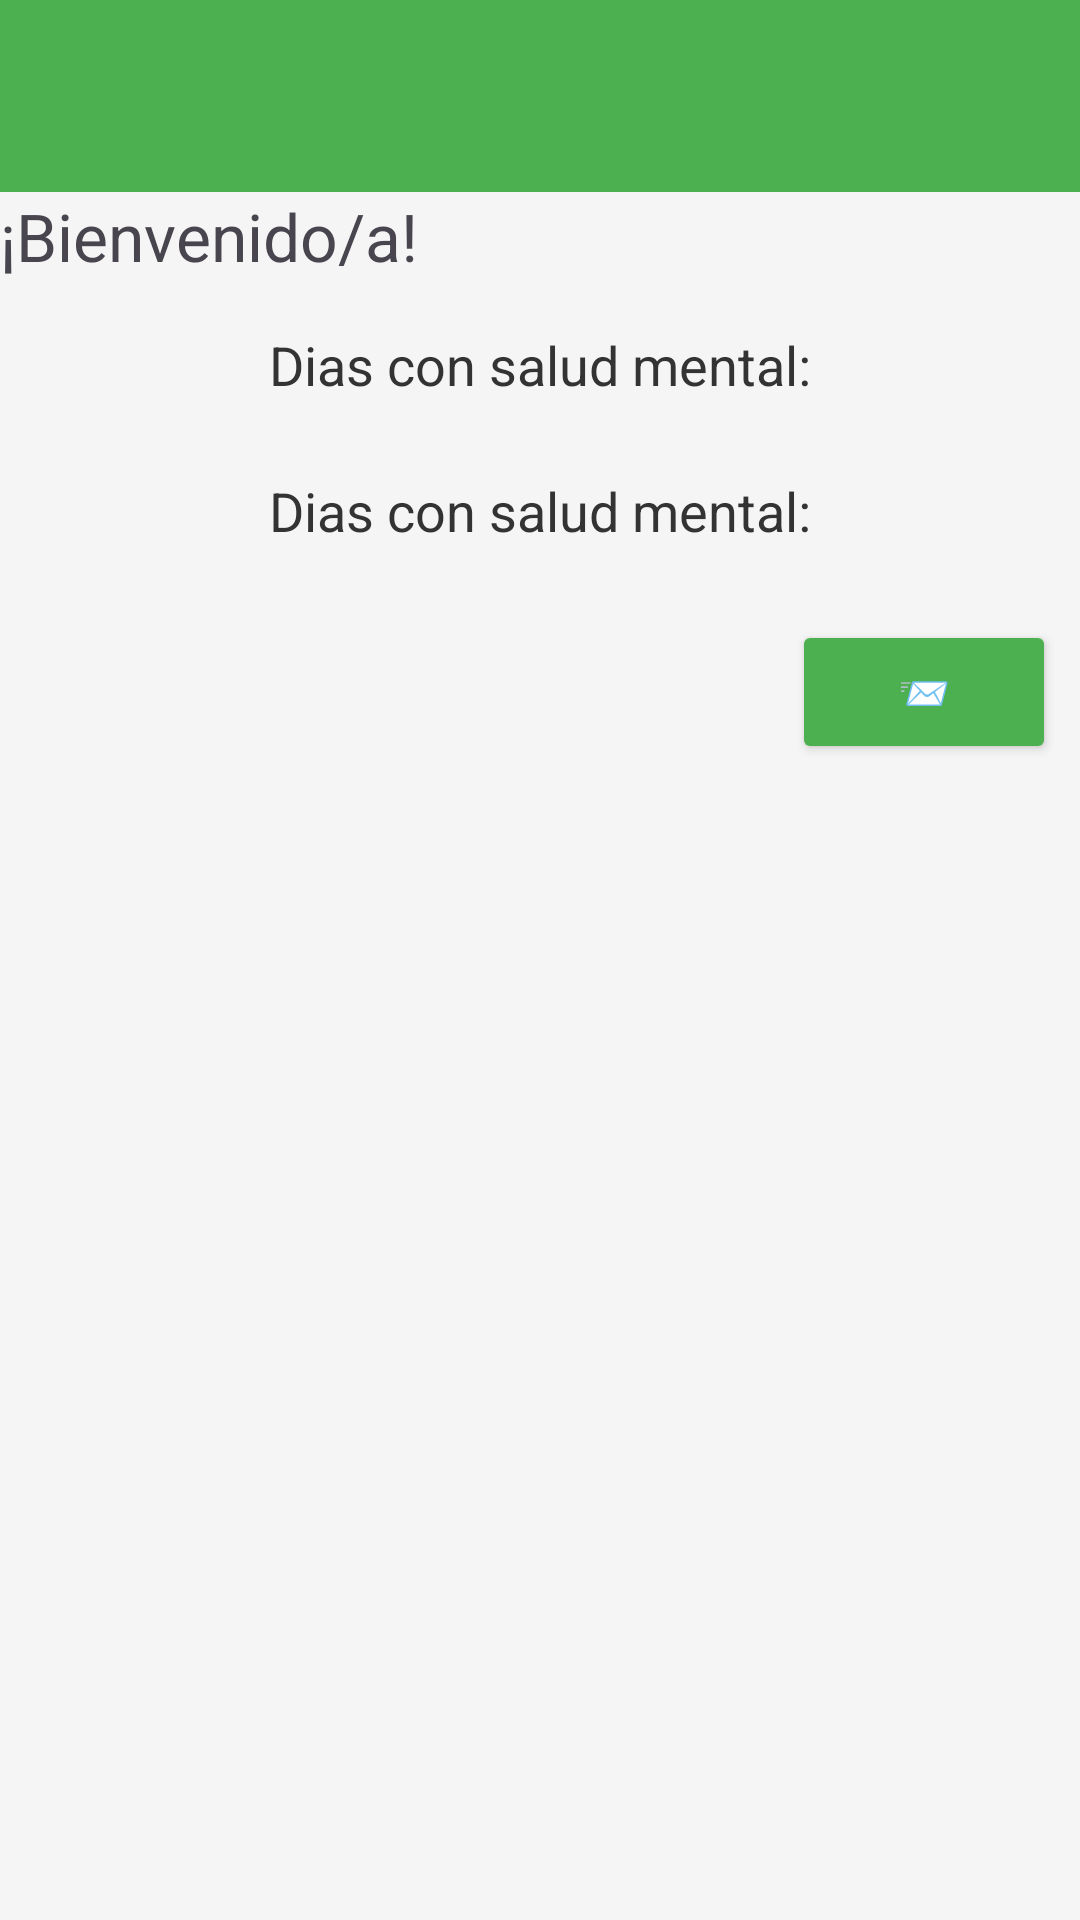

Reconstruct the res/layout file that produces this screen, plus the resources it refers to.
<!-- AndroidManifest.xml: application theme Theme.Diversamente -->
<!-- res/layout/activity_home.xml -->
<?xml version="1.0" encoding="utf-8"?>
<androidx.drawerlayout.widget.DrawerLayout xmlns:android="http://schemas.android.com/apk/res/android"
    xmlns:app="http://schemas.android.com/apk/res-auto"
    xmlns:tools="http://schemas.android.com/tools"
    android:id="@+id/drawer_layout"
    android:layout_width="match_parent"
    android:layout_height="match_parent"
    android:background="#F5F5F5"
    tools:context=".HomeActivity">

    
    <LinearLayout
        android:layout_width="match_parent"
        android:layout_height="match_parent"
        android:orientation="vertical">

        
        <androidx.appcompat.widget.Toolbar
            android:id="@+id/toolbar"
            android:layout_width="match_parent"
            android:layout_height="wrap_content"
            android:background="?attr/colorPrimary"
            android:title="Diversa-mente" />

        
        <TextView
            android:id="@+id/lblWelcomeMessage"
            android:layout_width="wrap_content"
            android:layout_height="wrap_content"
            android:text="¡Bienvenido/a!"
            android:textSize="22sp"
            android:layout_marginBottom="16dp"/>

        <TextView
            android:id="@+id/textCounter"
            android:layout_width="wrap_content"
            android:layout_height="wrap_content"
            android:layout_gravity="center"
            android:text="Dias con salud mental:"
            android:textSize="18sp"
            android:textColor="#333" />

        <TextView
            android:id="@+id/lblCounter"
            android:layout_width="wrap_content"
            android:layout_height="wrap_content"
            android:layout_gravity="center"
            android:text=""
            android:textSize="18sp"
            android:textColor="#333" />
        <TextView
            android:id="@+id/textCounter"
            android:layout_width="wrap_content"
            android:layout_height="wrap_content"
            android:layout_gravity="center"
            android:text="Dias con salud mental:"
            android:textSize="18sp"
            android:textColor="#333" />

        <TextView
            android:id="@+id/lblCounter"
            android:layout_width="wrap_content"
            android:layout_height="wrap_content"
            android:layout_gravity="center"
            android:text=""
            android:textSize="18sp"
            android:textColor="#333" />


        
        <Button
            android:id="@+id/btnChatbot"
            android:layout_width="wrap_content"
            android:layout_height="wrap_content"
            android:layout_gravity="end|bottom"
            android:layout_marginEnd="8dp"
            android:layout_marginBottom="7dp"
            android:backgroundTint="@color/colorPrimary"
            android:text="📨"
            android:textColor="#ffffff"/>

    </LinearLayout>

    
    <com.google.android.material.navigation.NavigationView
        android:id="@+id/navigation_view"
        android:layout_width="wrap_content"
        android:layout_height="match_parent"
        android:layout_gravity="start"
        android:fitsSystemWindows="true"
        app:headerLayout="@layout/nav_header"
        app:menu="@menu/main_menu" />

</androidx.drawerlayout.widget.DrawerLayout>
<!-- res/layout/nav_header.xml (included above) -->
<?xml version="1.0" encoding="utf-8"?>
<LinearLayout xmlns:android="http://schemas.android.com/apk/res/android"
    xmlns:tools="http://schemas.android.com/tools"
    android:layout_width="match_parent"
    android:layout_height="wrap_content"
    android:orientation="vertical"
    android:padding="16dp"
    android:background="#4CAF50"
    tools:ignore="ExtraText">

    <ImageView
        android:id="@+id/logo"
        android:layout_width="59dp"
        android:layout_height="59dp"
        android:src="@drawable/logo"/> 

    <TextView
        android:id="@+id/nav_header_title"
        android:layout_width="wrap_content"
        android:layout_height="wrap_content"
        android:text="Diversamente"
        android:textColor="#FFFFFF"
        android:textSize="20sp"
        android:layout_marginTop="8dp"/>

</LinearLayout>
<!-- resources referenced by this layout -->
<resources>
  <color name="colorPrimary">#4CAF50</color>
  <!-- drawable logo: png bitmap (drawable, 110394 bytes) -->
  <style name="Theme.Diversamente" parent="Base.Theme.Diversamente" />
  <style name="Base.Theme.Diversamente" parent="Theme.Material3.DayNight.NoActionBar">
          
          
          <item name="colorPrimary">@color/colorPrimary</item>
  
  
      </style>
</resources>
